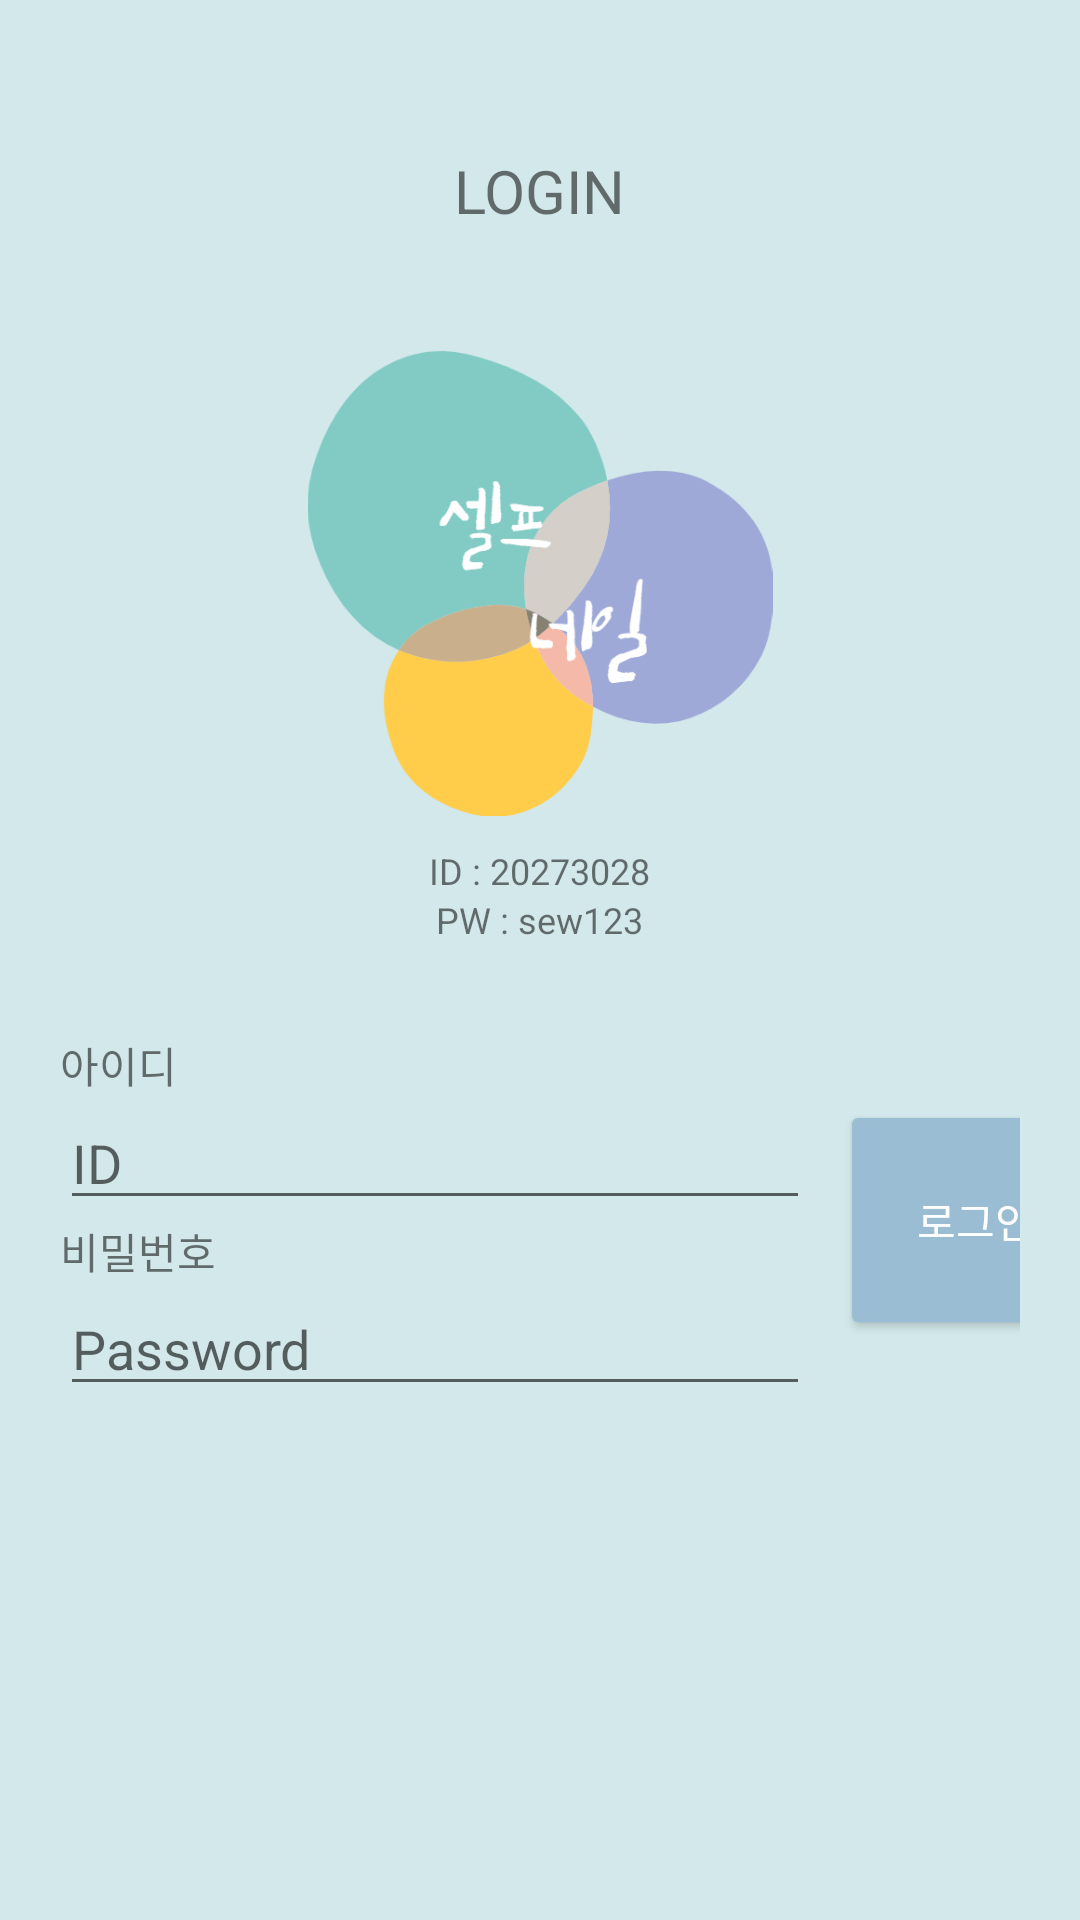

Android layout source for this screen:
<!-- AndroidManifest.xml: application theme Theme.AppCompat.Light -->
<!-- res/layout/activity_main.xml -->
<?xml version="1.0" encoding="utf-8"?>
<LinearLayout xmlns:android="http://schemas.android.com/apk/res/android"
    xmlns:app="http://schemas.android.com/apk/res-auto"
    xmlns:tools="http://schemas.android.com/tools"
    android:layout_width="match_parent"
    android:layout_height="match_parent"
    android:background="#D2E8EA"
    android:orientation="vertical"
    tools:context=".MainActivity">

    <TextView
        android:id="@+id/title"
        android:layout_width="wrap_content"
        android:layout_height="wrap_content"
        android:layout_gravity="center"
        android:layout_marginTop="50dp"
        android:text="LOGIN"
        android:textSize="20sp" />

    <ImageView
        android:id="@+id/imageView10"
        android:layout_width="wrap_content"
        android:layout_height="155dp"
        android:layout_gravity="center"
        android:layout_marginTop="40dp"
        app:srcCompat="@drawable/logo" />

    <TextView
        android:paddingTop="10dp"
        android:textSize="12sp"
        android:layout_gravity="center"
        android:layout_width="wrap_content"
        android:layout_height="wrap_content"
        android:text="ID : 20273028" />
    <TextView
        android:textSize="12sp"
        android:layout_gravity="center"
        android:layout_width="wrap_content"
        android:layout_height="wrap_content"
        android:text="PW : sew123" />


    <LinearLayout
        android:layout_width="match_parent"
        android:layout_height="wrap_content"
        android:layout_marginTop="30dp"
        android:layout_marginLeft="20dp"
        android:layout_marginRight="20dp"
        android:orientation="horizontal">

        <LinearLayout
            android:layout_width="wrap_content"
            android:layout_height="wrap_content"
            android:orientation="vertical">

            <TextView
                android:id="@+id/id_text"
                android:layout_width="match_parent"
                android:layout_height="wrap_content"
                android:text="아이디" />

            <EditText
                android:id="@+id/userid"
                android:layout_width="250dp"
                android:layout_height="wrap_content"
                android:maxLength="10"
                android:maxLines="1"
                android:hint="ID" />

            <TextView
                android:id="@+id/pw_id"
                android:layout_width="match_parent"
                android:layout_height="wrap_content"
                android:text="비밀번호" />

            <EditText
                android:id="@+id/userpw"
                android:maxLength="15"
                android:maxLines="1"
                android:inputType="textPassword"
                android:layout_width="match_parent"
                android:layout_height="wrap_content"
                android:hint="Password" />
        </LinearLayout>

        <Button
            android:id="@+id/xlogin_btn"
            android:textColor="#ffffff"
            android:backgroundTint="#9abdd3"
            android:layout_width="90dp"
            android:layout_height="80dp"
            android:layout_gravity="center"
            android:layout_marginLeft="10dp"
            android:layout_marginRight="20dp"
            android:text="로그인" />

    </LinearLayout>

</LinearLayout>
<!-- resources referenced by this layout -->
<resources>
  <!-- drawable logo: png bitmap (drawable-v24, 34925 bytes) -->
</resources>
